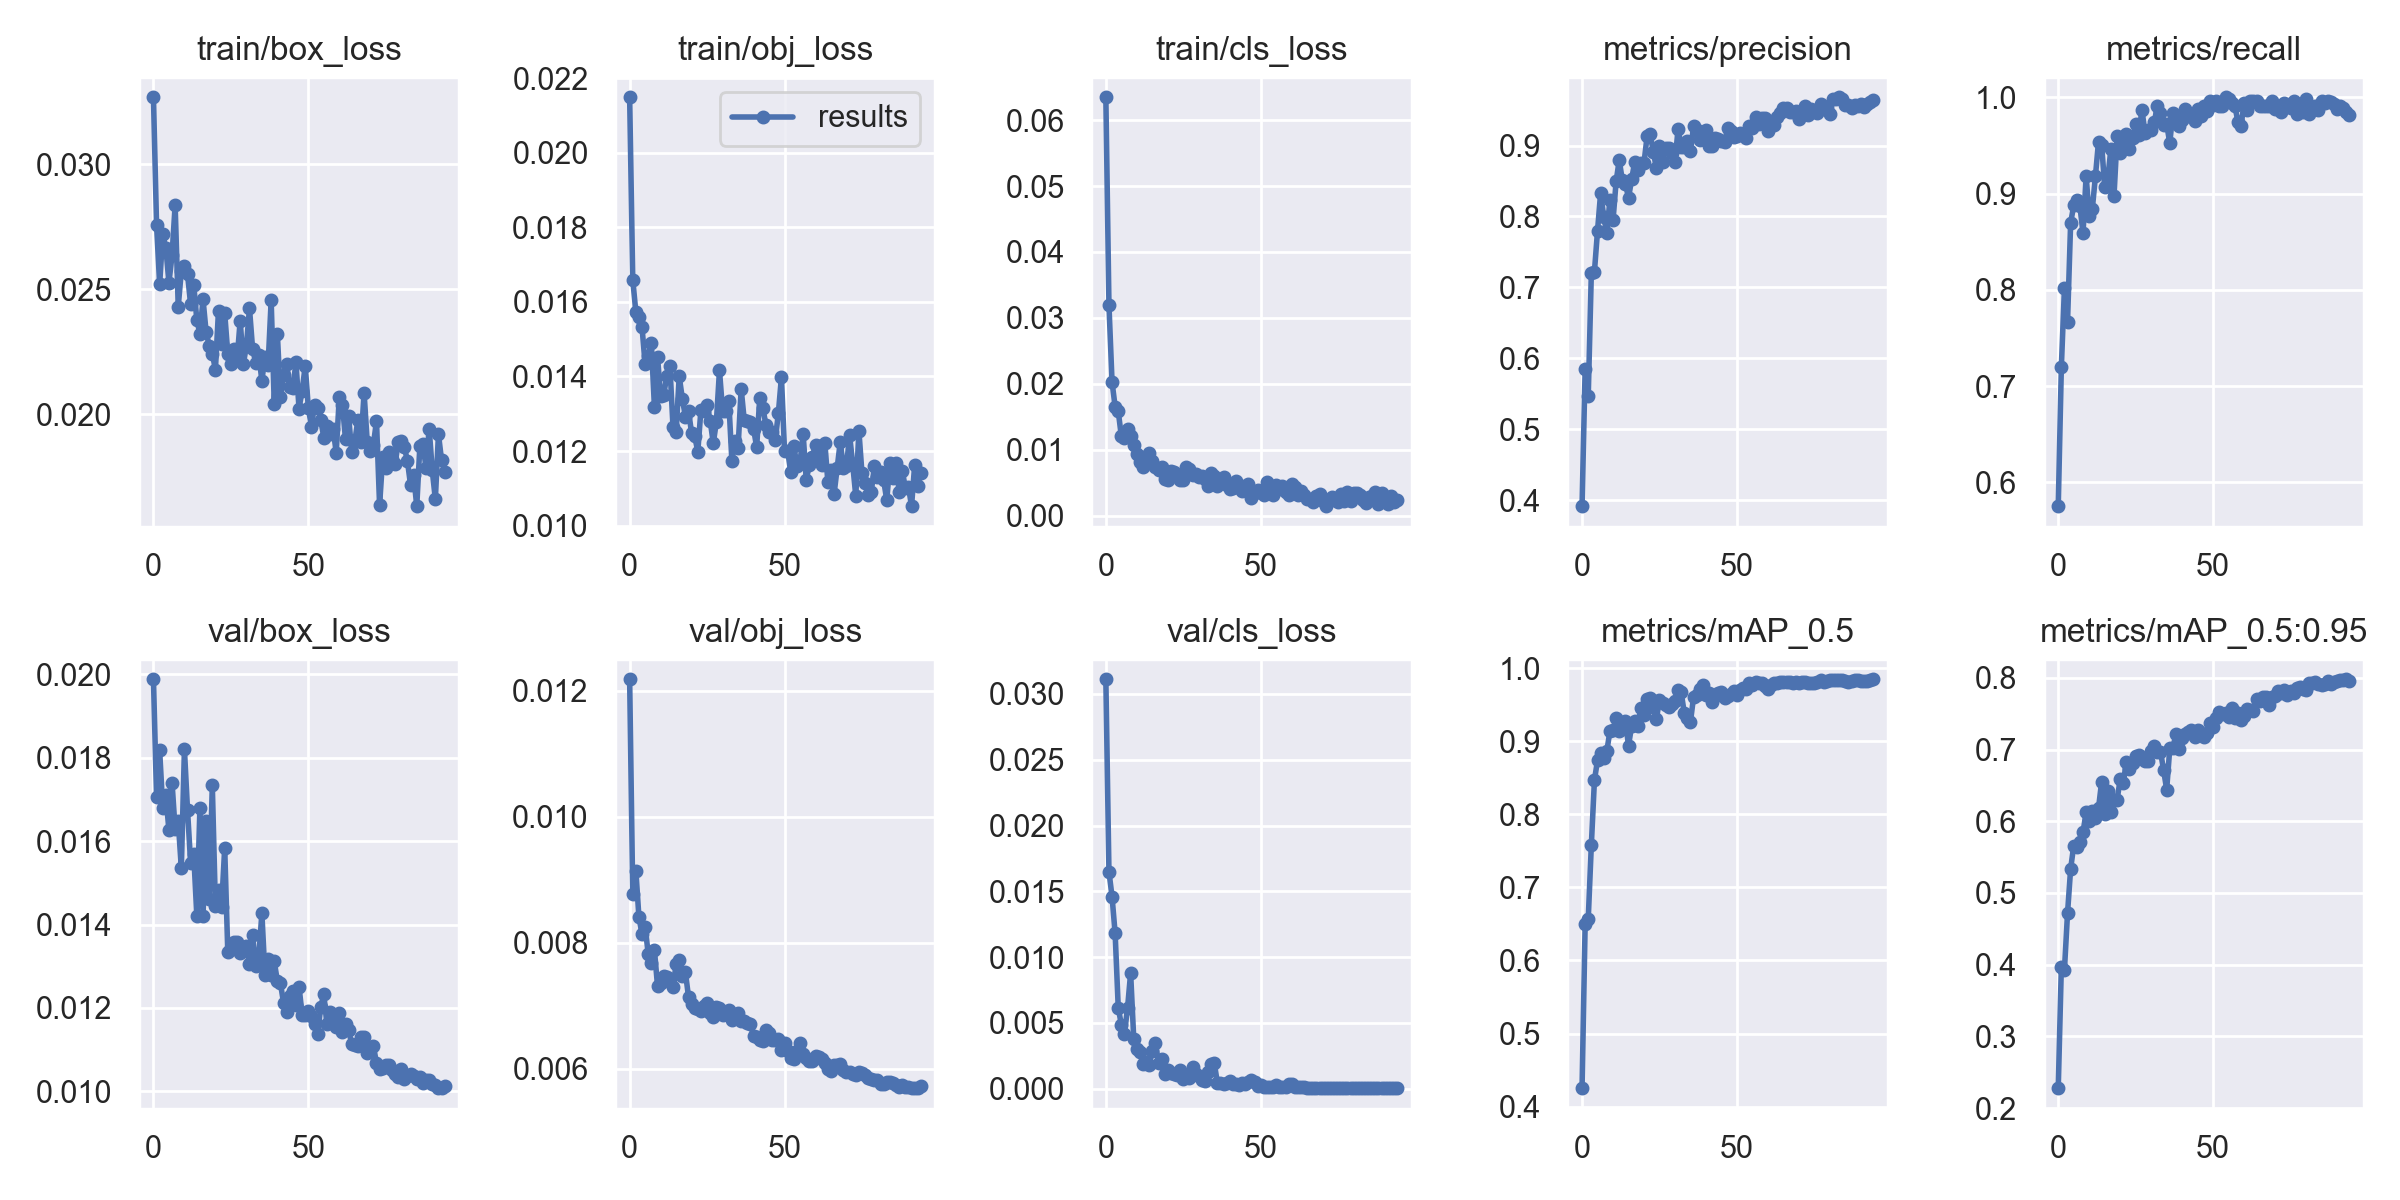

The table this chart was drawn from, first rows:
epoch, train/box_loss, train/obj_loss, train/cls_loss, metrics/precision, metrics/recall, metrics/mAP_0.5, metrics/mAP_0.5:0.95, val/box_loss, val/obj_loss, val/cls_loss, x/lr0, x/lr1, x/lr2
0, 0.03268, 0.02148, 0.06345, 0.3918, 0.5753, 0.4252, 0.2277, 0.01988, 0.01218, 0.03112, 0.07077, 0.003248, 0.003248
1, 0.02759, 0.0166, 0.03201, 0.5849, 0.7197, 0.6499, 0.3973, 0.01706, 0.008769, 0.01651, 0.0407, 0.006513, 0.006513
2, 0.02519, 0.01573, 0.0203, 0.5469, 0.8021, 0.6569, 0.3928, 0.01818, 0.009145, 0.0146, 0.01056, 0.009708, 0.009708
3, 0.0272, 0.0156, 0.01655, 0.7209, 0.767, 0.7581, 0.4719, 0.0168, 0.008403, 0.0118, 0.009687, 0.009687, 0.009687
4, 0.02666, 0.01532, 0.01587, 0.7224, 0.8697, 0.8468, 0.5338, 0.0171, 0.008142, 0.00616, 0.009687, 0.009687, 0.009687
5, 0.02527, 0.01432, 0.01207, 0.78, 0.8876, 0.8741, 0.566, 0.01626, 0.008253, 0.00487, 0.009583, 0.009583, 0.009583
6, 0.02636, 0.01455, 0.01179, 0.8333, 0.8929, 0.8834, 0.5647, 0.01741, 0.007822, 0.004189, 0.009479, 0.009479, 0.009479
7, 0.02836, 0.0149, 0.01311, 0.7997, 0.8866, 0.8777, 0.5716, 0.01628, 0.007685, 0.006123, 0.009375, 0.009375, 0.009375
8, 0.02431, 0.01318, 0.01217, 0.7764, 0.8589, 0.8866, 0.5847, 0.01647, 0.007887, 0.008798, 0.00927, 0.00927, 0.00927
9, 0.02573, 0.01453, 0.01081, 0.8238, 0.9182, 0.9139, 0.6128, 0.01535, 0.007312, 0.003813, 0.009166, 0.009166, 0.009166
10, 0.02593, 0.01346, 0.009431, 0.7946, 0.8768, 0.9154, 0.6, 0.0182, 0.007356, 0.003047, 0.009062, 0.009062, 0.009062
11, 0.0256, 0.01351, 0.0081, 0.8494, 0.8841, 0.9318, 0.6149, 0.01675, 0.007476, 0.002773, 0.008958, 0.008958, 0.008958
12, 0.0244, 0.01402, 0.007435, 0.8794, 0.9179, 0.9136, 0.6049, 0.01548, 0.007452, 0.001855, 0.008854, 0.008854, 0.008854
13, 0.02519, 0.01427, 0.008795, 0.851, 0.954, 0.9168, 0.6183, 0.01569, 0.007428, 0.002031, 0.00875, 0.00875, 0.00875
14, 0.02378, 0.01264, 0.009506, 0.8461, 0.9509, 0.9276, 0.6549, 0.01422, 0.007299, 0.001823, 0.008645, 0.008645, 0.008645
15, 0.02322, 0.01251, 0.008352, 0.8263, 0.9071, 0.8941, 0.6097, 0.0168, 0.007655, 0.002896, 0.008541, 0.008541, 0.008541
16, 0.0246, 0.01401, 0.007398, 0.8521, 0.9158, 0.9207, 0.6425, 0.01421, 0.00773, 0.003448, 0.008437, 0.008437, 0.008437
17, 0.02329, 0.01341, 0.006943, 0.8767, 0.9466, 0.9271, 0.6125, 0.01648, 0.007466, 0.001954, 0.008333, 0.008333, 0.008333
18, 0.02275, 0.01292, 0.007447, 0.8656, 0.8976, 0.9213, 0.6293, 0.01461, 0.007532, 0.00225, 0.008228, 0.008228, 0.008228
19, 0.02243, 0.01308, 0.005613, 0.875, 0.9595, 0.9459, 0.6302, 0.01734, 0.007142, 0.001085, 0.008124, 0.008124, 0.008124
20, 0.02179, 0.01248, 0.005369, 0.8757, 0.9419, 0.9357, 0.6584, 0.01446, 0.007034, 0.00146, 0.00802, 0.00802, 0.00802
21, 0.02415, 0.0124, 0.006806, 0.9128, 0.9497, 0.9581, 0.6539, 0.01482, 0.006971, 0.00118, 0.007916, 0.007916, 0.007916
22, 0.02283, 0.01198, 0.006642, 0.9156, 0.9622, 0.9586, 0.6827, 0.01443, 0.006952, 0.00113, 0.007812, 0.007812, 0.007812
23, 0.02405, 0.0131, 0.006135, 0.8913, 0.9463, 0.9463, 0.6729, 0.01584, 0.006924, 0.00102, 0.007707, 0.007707, 0.007707
24, 0.02241, 0.01308, 0.005491, 0.8678, 0.9575, 0.9307, 0.6818, 0.01334, 0.006998, 0.001424, 0.007603, 0.007603, 0.007603
25, 0.02199, 0.01324, 0.005437, 0.9, 0.9719, 0.9563, 0.6911, 0.01343, 0.007037, 0.000733, 0.007499, 0.007499, 0.007499
26, 0.02261, 0.01281, 0.007486, 0.8761, 0.9604, 0.9521, 0.6925, 0.01358, 0.006886, 0.001038, 0.007395, 0.007395, 0.007395
27, 0.02219, 0.01221, 0.007102, 0.8972, 0.9872, 0.9491, 0.6863, 0.01358, 0.006827, 0.0008087, 0.007291, 0.007291, 0.007291
28, 0.02375, 0.01278, 0.00625, 0.897, 0.9634, 0.9472, 0.6836, 0.01331, 0.006977, 0.001651, 0.007186, 0.007186, 0.007186
29, 0.022, 0.01417, 0.006324, 0.8898, 0.9658, 0.9505, 0.6845, 0.01339, 0.006964, 0.001144, 0.007082, 0.007082, 0.007082
30, 0.02273, 0.01307, 0.00584, 0.8763, 0.9658, 0.9552, 0.6973, 0.0135, 0.006859, 0.0009564, 0.006978, 0.006978, 0.006978
31, 0.02424, 0.01308, 0.006116, 0.9237, 0.974, 0.9697, 0.7055, 0.01305, 0.006903, 0.0006415, 0.006874, 0.006874, 0.006874
32, 0.02262, 0.01335, 0.005611, 0.8984, 0.9911, 0.9669, 0.6973, 0.01374, 0.006939, 0.00058, 0.00677, 0.00677, 0.00677
33, 0.02207, 0.01174, 0.004582, 0.8977, 0.9832, 0.9387, 0.6973, 0.013, 0.006781, 0.001261, 0.006665, 0.006665, 0.006665
34, 0.02239, 0.01228, 0.006543, 0.9062, 0.971, 0.9325, 0.6717, 0.01323, 0.006815, 0.001886, 0.006561, 0.006561, 0.006561
35, 0.02134, 0.01208, 0.005984, 0.8923, 0.9721, 0.9267, 0.6443, 0.01427, 0.006886, 0.001942, 0.006457, 0.006457, 0.006457
36, 0.02231, 0.01367, 0.004467, 0.9271, 0.9525, 0.9605, 0.7016, 0.01278, 0.006752, 0.0004598, 0.006353, 0.006353, 0.006353
37, 0.02195, 0.01282, 0.005439, 0.9218, 0.9836, 0.963, 0.7023, 0.01318, 0.006757, 0.00042, 0.006248, 0.006248, 0.006248
38, 0.02455, 0.0128, 0.005945, 0.9074, 0.9785, 0.9716, 0.7215, 0.0128, 0.006734, 0.0003387, 0.006144, 0.006144, 0.006144
39, 0.02039, 0.01278, 0.004642, 0.9195, 0.9701, 0.9764, 0.7014, 0.01312, 0.006715, 0.0004212, 0.00604, 0.00604, 0.00604
40, 0.02321, 0.0126, 0.004143, 0.9216, 0.9769, 0.9635, 0.7159, 0.01264, 0.006519, 0.0005939, 0.005936, 0.005936, 0.005936
41, 0.02067, 0.01211, 0.00421, 0.8987, 0.9882, 0.9657, 0.7212, 0.01259, 0.006512, 0.0003629, 0.005832, 0.005832, 0.005832
42, 0.02156, 0.01342, 0.005215, 0.8989, 0.9809, 0.954, 0.724, 0.01212, 0.00645, 0.0003432, 0.005727, 0.005727, 0.005727
43, 0.022, 0.01315, 0.004706, 0.9102, 0.9817, 0.9623, 0.7277, 0.01191, 0.006444, 0.0003001, 0.005623, 0.005623, 0.005623
44, 0.02108, 0.01271, 0.003814, 0.9097, 0.9754, 0.9663, 0.7177, 0.01229, 0.006612, 0.0004277, 0.005519, 0.005519, 0.005519
45, 0.02104, 0.01252, 0.004053, 0.9066, 0.9882, 0.9676, 0.7269, 0.0124, 0.006566, 0.0003397, 0.005415, 0.005415, 0.005415
46, 0.02207, 0.01252, 0.004777, 0.9051, 0.9805, 0.9594, 0.7221, 0.01206, 0.006465, 0.0004871, 0.005311, 0.005311, 0.005311
47, 0.02023, 0.01229, 0.002769, 0.9241, 0.9915, 0.9623, 0.7172, 0.01251, 0.006459, 0.0006666, 0.005206, 0.005206, 0.005206
48, 0.02095, 0.01301, 0.003512, 0.9208, 0.9859, 0.9651, 0.7237, 0.01184, 0.006468, 0.0005138, 0.005102, 0.005102, 0.005102
49, 0.02194, 0.01398, 0.003902, 0.9121, 0.9957, 0.9688, 0.7366, 0.01183, 0.006296, 0.0001806, 0.004998, 0.004998, 0.004998
50, 0.02026, 0.012, 0.003551, 0.9136, 0.9923, 0.9638, 0.731, 0.01193, 0.006412, 0.0002935, 0.004894, 0.004894, 0.004894
51, 0.01951, 0.01201, 0.003106, 0.9175, 0.9963, 0.9702, 0.7445, 0.01181, 0.006286, 0.000153, 0.00479, 0.00479, 0.00479
52, 0.02037, 0.01143, 0.005081, 0.9164, 0.9915, 0.9729, 0.7524, 0.01162, 0.006172, 0.0001235, 0.004685, 0.004685, 0.004685
53, 0.02025, 0.01214, 0.004573, 0.9112, 0.9909, 0.9713, 0.7499, 0.01137, 0.00615, 0.0001606, 0.004581, 0.004581, 0.004581
54, 0.01979, 0.01159, 0.003236, 0.9279, 1, 0.9795, 0.7508, 0.01202, 0.006287, 0.0001236, 0.004477, 0.004477, 0.004477
55, 0.01907, 0.01169, 0.00464, 0.9251, 0.9979, 0.9765, 0.7459, 0.01233, 0.006405, 0.0002687, 0.004373, 0.004373, 0.004373
56, 0.01953, 0.01247, 0.00414, 0.9404, 0.9941, 0.9814, 0.7585, 0.01161, 0.00623, 0.0001192, 0.004268, 0.004268, 0.004268
57, 0.01921, 0.01124, 0.004552, 0.9302, 0.9915, 0.9803, 0.744, 0.0119, 0.006169, 0.0001509, 0.004164, 0.004164, 0.004164
58, 0.01942, 0.01162, 0.003638, 0.9391, 0.9744, 0.98, 0.7516, 0.01184, 0.006129, 0.0001332, 0.00406, 0.00406, 0.00406
59, 0.01847, 0.01185, 0.003137, 0.9392, 0.9701, 0.9752, 0.7419, 0.01154, 0.006123, 0.0003366, 0.003956, 0.003956, 0.003956
... 35 more rows
